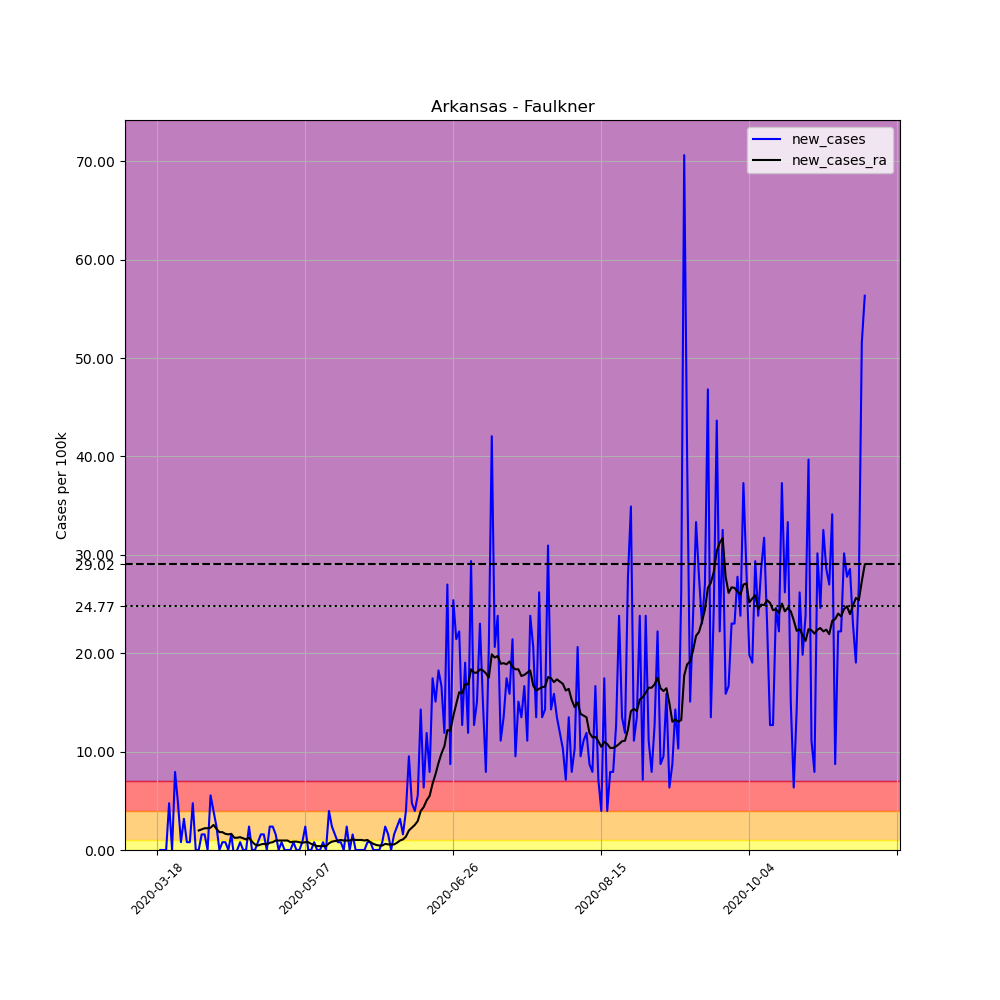

Data behind this chart, as committed beside it:
, date, county, state, fips, cases, deaths, COUNTY, STNAME, CTYNAME, POPESTIMATE2019, per_100k, new_cases, new_cases_ra
133778, 2020-03-18, Faulkner, Arkansas, 5045, 1, 0, 45, Arkansas, Faulkner, 126007, 0.7936, , 
133779, 2020-03-19, Faulkner, Arkansas, 5045, 1, 0, 45, Arkansas, Faulkner, 126007, 0.7936, 0.0, 
133780, 2020-03-20, Faulkner, Arkansas, 5045, 1, 0, 45, Arkansas, Faulkner, 126007, 0.7936, 0.0, 
133781, 2020-03-21, Faulkner, Arkansas, 5045, 1, 0, 45, Arkansas, Faulkner, 126007, 0.7936, 0.0, 
133782, 2020-03-22, Faulkner, Arkansas, 5045, 7, 0, 45, Arkansas, Faulkner, 126007, 5.555, 4.762, 
133783, 2020-03-23, Faulkner, Arkansas, 5045, 7, 0, 45, Arkansas, Faulkner, 126007, 5.555, 0.0, 
133784, 2020-03-24, Faulkner, Arkansas, 5045, 17, 0, 45, Arkansas, Faulkner, 126007, 13.49, 7.936, 
133785, 2020-03-25, Faulkner, Arkansas, 5045, 23, 0, 45, Arkansas, Faulkner, 126007, 18.25, 4.762, 
133786, 2020-03-26, Faulkner, Arkansas, 5045, 24, 0, 45, Arkansas, Faulkner, 126007, 19.05, 0.7936, 
133787, 2020-03-27, Faulkner, Arkansas, 5045, 28, 0, 45, Arkansas, Faulkner, 126007, 22.22, 3.174, 
133788, 2020-03-28, Faulkner, Arkansas, 5045, 29, 0, 45, Arkansas, Faulkner, 126007, 23.01, 0.7936, 
133789, 2020-03-29, Faulkner, Arkansas, 5045, 30, 0, 45, Arkansas, Faulkner, 126007, 23.81, 0.7936, 
133790, 2020-03-30, Faulkner, Arkansas, 5045, 36, 0, 45, Arkansas, Faulkner, 126007, 28.57, 4.762, 
133791, 2020-03-31, Faulkner, Arkansas, 5045, 36, 0, 45, Arkansas, Faulkner, 126007, 28.57, 0.0, 
133792, 2020-04-01, Faulkner, Arkansas, 5045, 36, 0, 45, Arkansas, Faulkner, 126007, 28.57, 0.0, 1.984
133793, 2020-04-02, Faulkner, Arkansas, 5045, 38, 1, 45, Arkansas, Faulkner, 126007, 30.16, 1.587, 2.097
133794, 2020-04-03, Faulkner, Arkansas, 5045, 40, 1, 45, Arkansas, Faulkner, 126007, 31.74, 1.587, 2.211
133795, 2020-04-04, Faulkner, Arkansas, 5045, 40, 1, 45, Arkansas, Faulkner, 126007, 31.74, 0.0, 2.211
133796, 2020-04-05, Faulkner, Arkansas, 5045, 47, 1, 45, Arkansas, Faulkner, 126007, 37.3, 5.555, 2.267
133797, 2020-04-06, Faulkner, Arkansas, 5045, 52, 1, 45, Arkansas, Faulkner, 126007, 41.27, 3.968, 2.551
133798, 2020-04-07, Faulkner, Arkansas, 5045, 55, 1, 45, Arkansas, Faulkner, 126007, 43.65, 2.381, 2.154
133799, 2020-04-08, Faulkner, Arkansas, 5045, 55, 1, 45, Arkansas, Faulkner, 126007, 43.65, 0.0, 1.814
133800, 2020-04-09, Faulkner, Arkansas, 5045, 56, 1, 45, Arkansas, Faulkner, 126007, 44.44, 0.7936, 1.814
133801, 2020-04-10, Faulkner, Arkansas, 5045, 57, 1, 45, Arkansas, Faulkner, 126007, 45.24, 0.7936, 1.644
133802, 2020-04-11, Faulkner, Arkansas, 5045, 57, 1, 45, Arkansas, Faulkner, 126007, 45.24, 0.0, 1.587
133803, 2020-04-12, Faulkner, Arkansas, 5045, 59, 1, 45, Arkansas, Faulkner, 126007, 46.82, 1.587, 1.644
133804, 2020-04-13, Faulkner, Arkansas, 5045, 58, 2, 45, Arkansas, Faulkner, 126007, 46.03, -0.7936, 1.247
133805, 2020-04-14, Faulkner, Arkansas, 5045, 58, 2, 45, Arkansas, Faulkner, 126007, 46.03, 0.0, 1.247
133806, 2020-04-15, Faulkner, Arkansas, 5045, 59, 2, 45, Arkansas, Faulkner, 126007, 46.82, 0.7936, 1.304
133807, 2020-04-16, Faulkner, Arkansas, 5045, 59, 2, 45, Arkansas, Faulkner, 126007, 46.82, 0.0, 1.19
133808, 2020-04-17, Faulkner, Arkansas, 5045, 59, 2, 45, Arkansas, Faulkner, 126007, 46.82, 0.0, 1.077
133809, 2020-04-18, Faulkner, Arkansas, 5045, 62, 2, 45, Arkansas, Faulkner, 126007, 49.2, 2.381, 1.247
133810, 2020-04-19, Faulkner, Arkansas, 5045, 62, 2, 45, Arkansas, Faulkner, 126007, 49.2, 0.0, 0.8503
133811, 2020-04-20, Faulkner, Arkansas, 5045, 62, 2, 45, Arkansas, Faulkner, 126007, 49.2, 0.0, 0.5669
133812, 2020-04-21, Faulkner, Arkansas, 5045, 63, 2, 45, Arkansas, Faulkner, 126007, 50, 0.7936, 0.4535
133813, 2020-04-22, Faulkner, Arkansas, 5045, 65, 2, 45, Arkansas, Faulkner, 126007, 51.58, 1.587, 0.5669
133814, 2020-04-23, Faulkner, Arkansas, 5045, 67, 2, 45, Arkansas, Faulkner, 126007, 53.17, 1.587, 0.6235
133815, 2020-04-24, Faulkner, Arkansas, 5045, 67, 2, 45, Arkansas, Faulkner, 126007, 53.17, 0.0, 0.5669
133816, 2020-04-25, Faulkner, Arkansas, 5045, 70, 2, 45, Arkansas, Faulkner, 126007, 55.55, 2.381, 0.7369
133817, 2020-04-26, Faulkner, Arkansas, 5045, 73, 2, 45, Arkansas, Faulkner, 126007, 57.93, 2.381, 0.7936
133818, 2020-04-27, Faulkner, Arkansas, 5045, 75, 2, 45, Arkansas, Faulkner, 126007, 59.52, 1.587, 0.9637
133819, 2020-04-28, Faulkner, Arkansas, 5045, 75, 2, 45, Arkansas, Faulkner, 126007, 59.52, 0.0, 0.9637
133820, 2020-04-29, Faulkner, Arkansas, 5045, 76, 2, 45, Arkansas, Faulkner, 126007, 60.31, 0.7936, 0.9637
133821, 2020-04-30, Faulkner, Arkansas, 5045, 76, 2, 45, Arkansas, Faulkner, 126007, 60.31, 0.0, 0.9637
133822, 2020-05-01, Faulkner, Arkansas, 5045, 76, 2, 45, Arkansas, Faulkner, 126007, 60.31, 0.0, 0.9637
133823, 2020-05-02, Faulkner, Arkansas, 5045, 76, 2, 45, Arkansas, Faulkner, 126007, 60.31, 0.0, 0.7936
133824, 2020-05-03, Faulkner, Arkansas, 5045, 77, 2, 45, Arkansas, Faulkner, 126007, 61.11, 0.7936, 0.8503
133825, 2020-05-04, Faulkner, Arkansas, 5045, 77, 2, 45, Arkansas, Faulkner, 126007, 61.11, 0.0, 0.8503
133826, 2020-05-05, Faulkner, Arkansas, 5045, 77, 2, 45, Arkansas, Faulkner, 126007, 61.11, 0.0, 0.7936
133827, 2020-05-06, Faulkner, Arkansas, 5045, 78, 2, 45, Arkansas, Faulkner, 126007, 61.9, 0.7936, 0.7369
133828, 2020-05-07, Faulkner, Arkansas, 5045, 81, 2, 45, Arkansas, Faulkner, 126007, 64.28, 2.381, 0.7936
133829, 2020-05-08, Faulkner, Arkansas, 5045, 81, 2, 45, Arkansas, Faulkner, 126007, 64.28, 0.0, 0.7936
133830, 2020-05-09, Faulkner, Arkansas, 5045, 81, 2, 45, Arkansas, Faulkner, 126007, 64.28, 0.0, 0.6235
133831, 2020-05-10, Faulkner, Arkansas, 5045, 82, 2, 45, Arkansas, Faulkner, 126007, 65.08, 0.7936, 0.5102
133832, 2020-05-11, Faulkner, Arkansas, 5045, 82, 2, 45, Arkansas, Faulkner, 126007, 65.08, 0.0, 0.3968
133833, 2020-05-12, Faulkner, Arkansas, 5045, 82, 2, 45, Arkansas, Faulkner, 126007, 65.08, 0.0, 0.3968
133834, 2020-05-13, Faulkner, Arkansas, 5045, 83, 3, 45, Arkansas, Faulkner, 126007, 65.87, 0.7936, 0.3968
133835, 2020-05-14, Faulkner, Arkansas, 5045, 83, 3, 45, Arkansas, Faulkner, 126007, 65.87, 0.0, 0.3968
133836, 2020-05-15, Faulkner, Arkansas, 5045, 88, 3, 45, Arkansas, Faulkner, 126007, 69.84, 3.968, 0.6802
133837, 2020-05-16, Faulkner, Arkansas, 5045, 91, 3, 45, Arkansas, Faulkner, 126007, 72.22, 2.381, 0.8503
... 180 more rows
